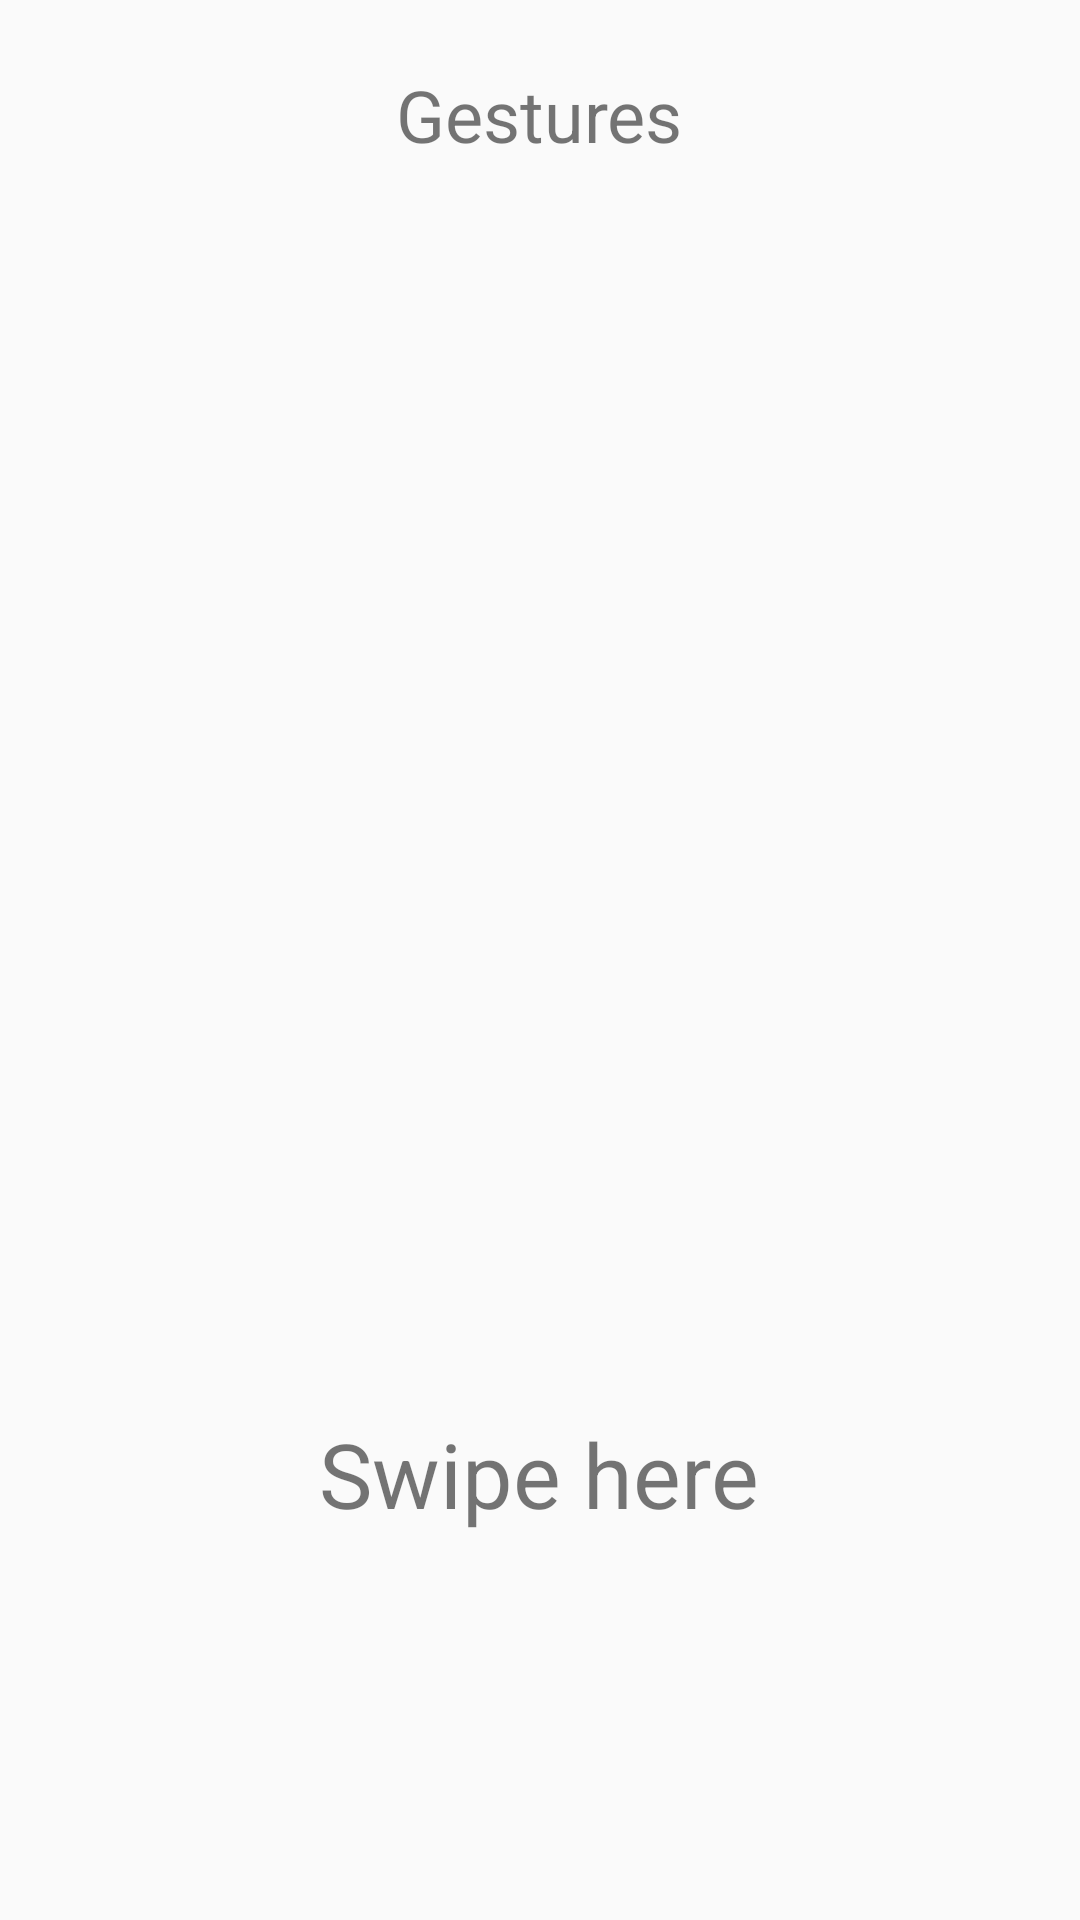

The Android layout XML behind this screen, and the referenced resources:
<!-- AndroidManifest.xml: application theme QLMaterialTheme -->
<!-- res/layout/input_gesture_fragment.xml -->
<?xml version="1.0" encoding="utf-8"?>
<RelativeLayout xmlns:android="http://schemas.android.com/apk/res/android"
    android:layout_width="match_parent" android:layout_height="match_parent">
    <TextView
        android:layout_width="wrap_content"
        android:layout_height="wrap_content"
        android:layout_marginTop="@dimen/small_margin"
        android:text="@string/gestures_headline"
        style="@style/QLSmallHeadLine"
        android:id="@+id/input_gesture_headline"
        android:textSize="@dimen/mid_font_size"/>
    <ScrollView
        android:id="@+id/input_gesture_scroll_display"
        android:layout_margin="@dimen/mid_margin"
        android:layout_width="match_parent"
        android:layout_height="@dimen/gesture_scroll_output_size"
        android:layout_below="@id/input_gesture_headline"
        android:scrollbars="vertical">
        <TextView
            android:layout_width="fill_parent"
            android:layout_height="wrap_content"
            android:layout_gravity="bottom"
            android:id="@+id/input_gesture_content"
            android:contentDescription="Gestures Display"/>
    </ScrollView>
    <FrameLayout
        android:layout_below="@id/input_gesture_scroll_display"
        android:layout_width="400dp"
        android:layout_height="400dp"
        android:id="@+id/input_gesture_action_pad"
        android:background="@color/custom_blue"
        android:contentDescription="Gesture Action Pad">
        <TextView
            android:layout_width="wrap_content"
            android:layout_height="wrap_content"
            android:text="Swipe here"
            android:layout_gravity="center"
            android:textSize="@dimen/large_font_size"/>
    </FrameLayout>
</RelativeLayout>
<!-- resources referenced by this layout -->
<resources>
  <dimen name="gesture_scroll_output_size">200dp</dimen>
  <dimen name="large_font_size">30sp</dimen>
  <dimen name="mid_font_size">24sp</dimen>
  <dimen name="mid_margin">44dp</dimen>
  <dimen name="small_margin">22dp</dimen>
  <string name="gestures_headline">Gestures</string>
  <style name="QLSmallHeadLine" parent="QLHeadLine">
          <item name="android:textSize">@dimen/small_font_size</item>
      </style>
  <style name="QLMaterialTheme" parent="QLMaterialTheme.Base">
  
      </style>
  <style name="QLHeadLine">
          <item name="android:text">@string/placeholder</item>
          <item name="android:layout_centerHorizontal">true</item>
          <item name="android:gravity">center_horizontal</item>
      </style>
  <dimen name="small_font_size">20sp</dimen>
  <style name="QLMaterialTheme.Base" parent="Theme.AppCompat.Light.NoActionBar">
          
          
          <item name="colorPrimary">@color/custom_blue</item>
          
          <item name="colorPrimaryDark">@color/custom_blue</item>
          
          <item name="colorAccent">@color/custom_blue</item>
  
          <item name="android:spinnerDropDownItemStyle">
              @style/QLSpinnerDropDownStyle
          </item>
          <item name="android:spinnerItemStyle">
              @style/QLSpinnerItemStyle
          </item>
      </style>
  <string name="placeholder">Placeholder Text</string>
  <style name="QLSpinnerDropDownStyle">
          <item name="android:padding">20dp</item>
          <item name="android:textSize">@dimen/large_font_size</item>
      </style>
  <style name="QLSpinnerItemStyle">
          <item name="android:padding">10dp</item>
          <item name="android:textSize">@dimen/mid_font_size</item>
      </style>
</resources>
